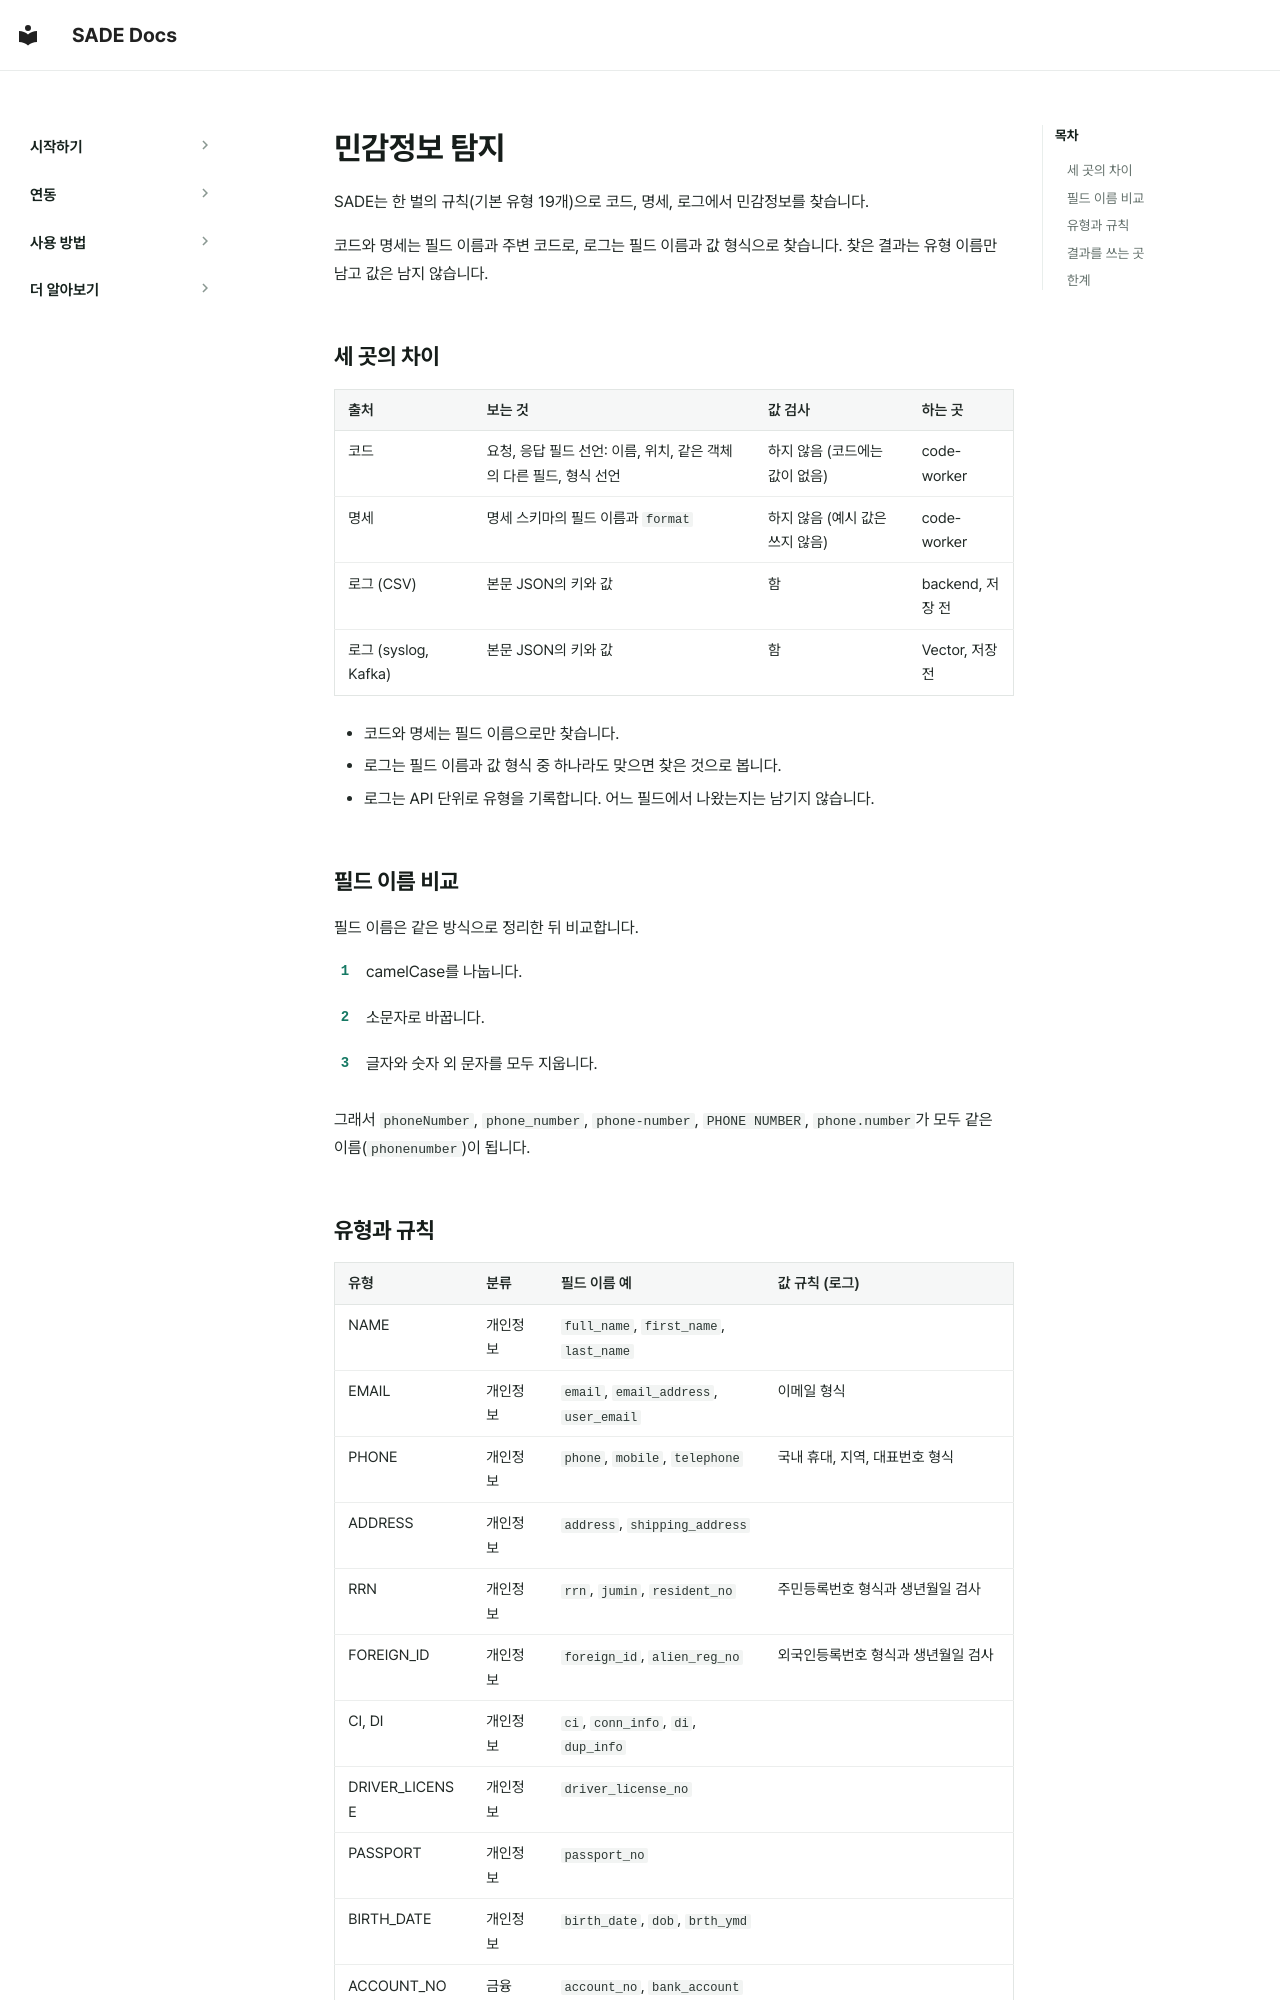

repository: BoB-15th-SADE/SADE-docs · page: ko/how-it-works/sensitive-data/index.html · generator: mkdocs

# 민감정보 탐지

SADE는 한 벌의 규칙(기본 유형 19개)으로 코드, 명세, 로그에서 민감정보를 찾습니다.

코드와 명세는 필드 이름과 주변 코드로, 로그는 필드 이름과 값 형식으로 찾습니다. 찾은 결과는 유형 이름만 남고 값은 남지 않습니다.

## 세 곳의 차이

| 출처 | 보는 것 | 값 검사 | 하는 곳 |
|---|---|---|---|
| 코드 | 요청, 응답 필드 선언: 이름, 위치, 같은 객체의 다른 필드, 형식 선언 | 하지 않음 (코드에는 값이 없음) | code-worker |
| 명세 | 명세 스키마의 필드 이름과 `format` | 하지 않음 (예시 값은 쓰지 않음) | code-worker |
| 로그 (CSV) | 본문 JSON의 키와 값 | 함 | backend, 저장 전 |
| 로그 (syslog, Kafka) | 본문 JSON의 키와 값 | 함 | Vector, 저장 전 |

- 코드와 명세는 필드 이름으로만 찾습니다.
- 로그는 필드 이름과 값 형식 중 하나라도 맞으면 찾은 것으로 봅니다.
- 로그는 API 단위로 유형을 기록합니다. 어느 필드에서 나왔는지는 남기지 않습니다.

## 필드 이름 비교

필드 이름은 같은 방식으로 정리한 뒤 비교합니다.

<div class="sade-steps" markdown>

1. camelCase를 나눕니다.

2. 소문자로 바꿉니다.

3. 글자와 숫자 외 문자를 모두 지웁니다.

</div>

그래서 `phoneNumber`, `phone_number`, `phone-number`, `PHONE NUMBER`, `phone.number`가 모두 같은 이름(`phonenumber`)이 됩니다.
